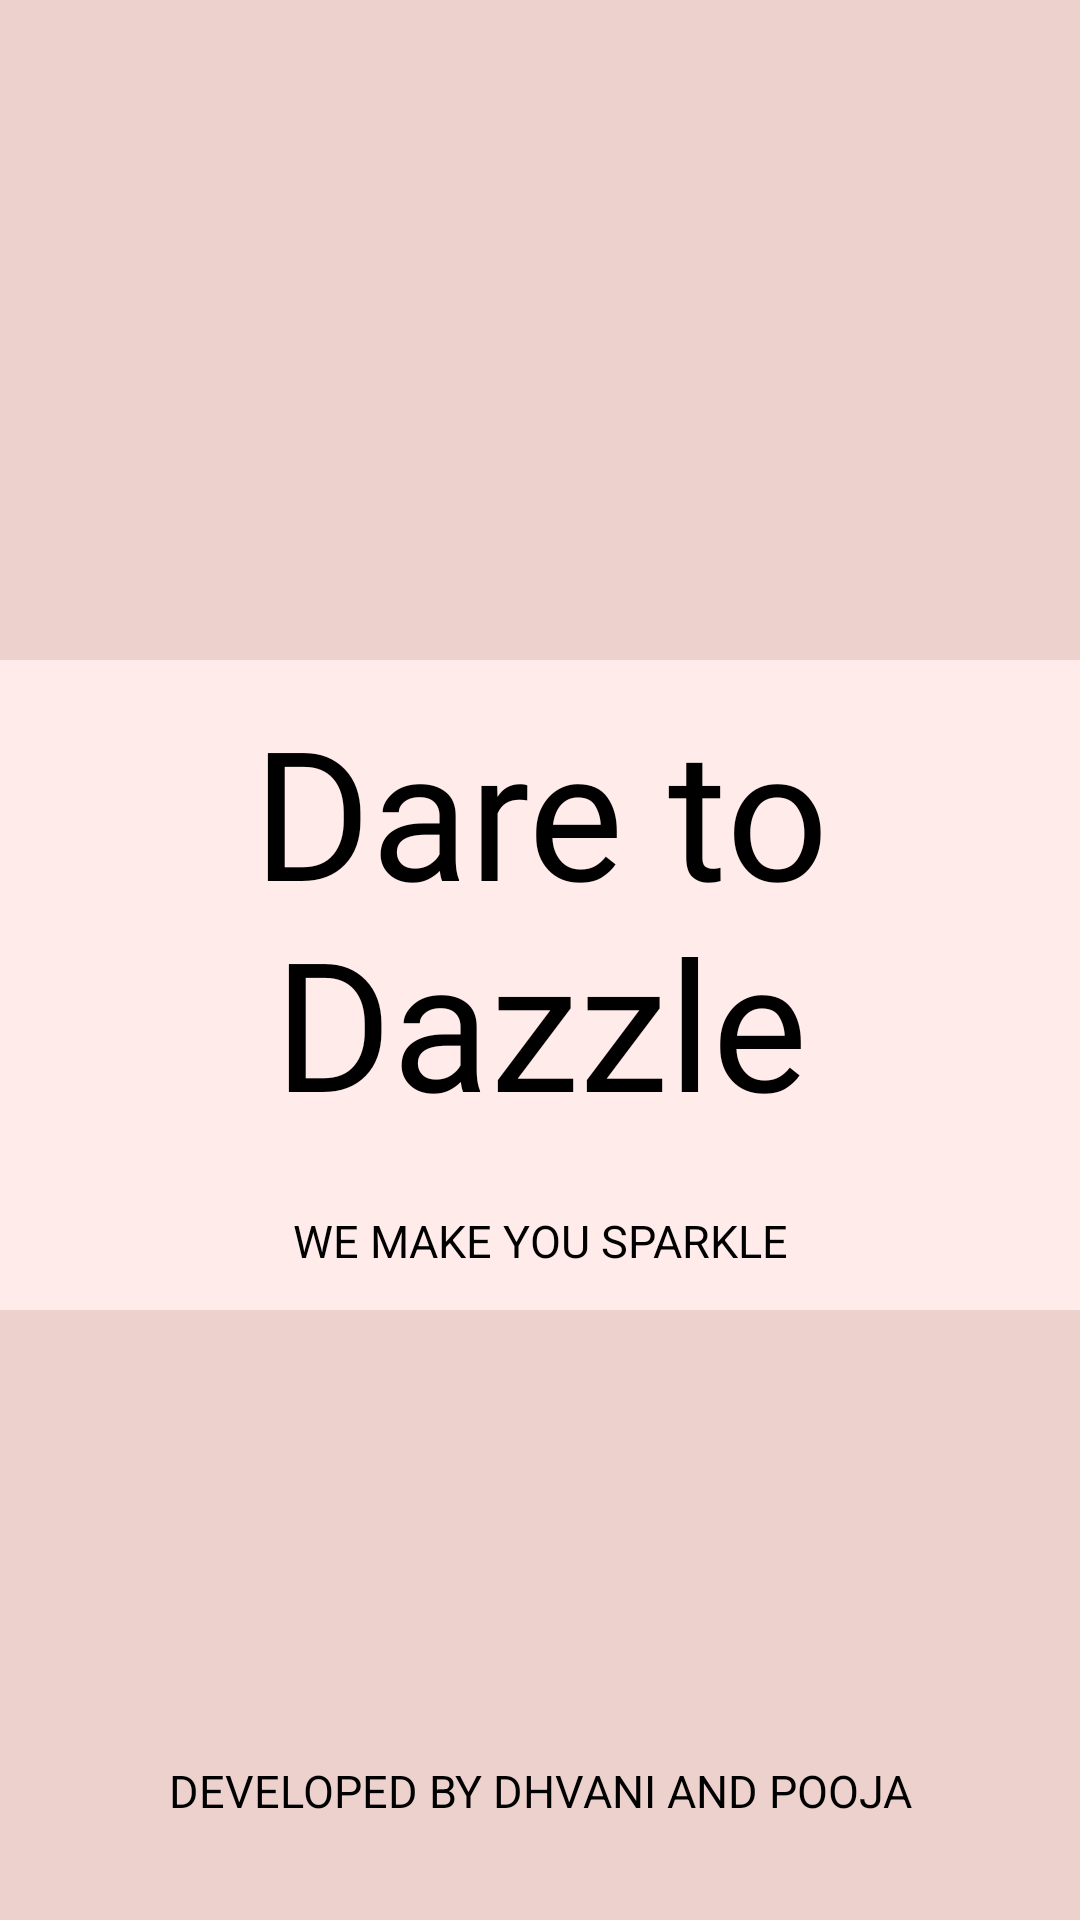

Layout XML and referenced resources for this Android screen:
<!-- AndroidManifest.xml: application theme Theme.MainApp -->
<!-- res/layout/activity_splash_screen.xml -->
<?xml version="1.0" encoding="utf-8"?>
<LinearLayout xmlns:android="http://schemas.android.com/apk/res/android"
    xmlns:tools="http://schemas.android.com/tools"
    android:layout_width="match_parent"
    android:layout_height="match_parent"
    android:background="@color/primary"
    android:orientation="vertical"
    tools:context=".SplashScreen">

    <TextView
        android:id="@+id/appName"
        android:layout_width="match_parent"
        android:layout_height="wrap_content"
        android:layout_marginTop="220dp"
        android:background="@color/secondary"
        android:fontFamily="@font/sacramento"
        android:padding="10dp"
        android:text="@string/app_name"
        android:textAlignment="center"
        android:textColor="@color/black"
        android:textSize="60sp" />

    <TextView
        android:id="@+id/slogan"
        android:layout_width="match_parent"
        android:layout_height="wrap_content"
        android:background="@color/secondary"
        android:padding="13dp"
        android:text="@string/we_make_you_sparkle"
        android:textAlignment="center"
        android:textSize="15sp" />

    <TextView
        android:id="@+id/devs"
        android:layout_width="match_parent"
        android:layout_height="wrap_content"
        android:layout_marginTop="150dp"
        android:background="@color/primary"
        android:text="@string/devs"
        android:textAlignment="center"
        android:textColor="@color/black"
        android:textSize="15sp" />

</LinearLayout>
<!-- resources referenced by this layout -->
<resources>
  <color name="black">#FF000000</color>
  <color name="primary">#EDD1CC</color>
  <color name="secondary">#FFECEA</color>
  <string name="app_name">Dare to Dazzle</string>
  <string name="devs">DEVELOPED BY DHVANI AND POOJA </string>
  <string name="we_make_you_sparkle">WE MAKE YOU SPARKLE</string>
  <style name="Theme.MainApp" parent="Theme.MaterialComponents.DayNight.NoActionBar">
          
          <item name="colorPrimary">@color/primary</item>
          <item name="colorPrimaryVariant">@color/primary</item>
          <item name="colorOnPrimary">@color/white</item>
          
          <item name="colorSecondary">@color/secondary</item>
          <item name="colorSecondaryVariant">@color/secondary_dark</item>
          <item name="colorOnSecondary">@color/black</item>
          
          <item name="android:statusBarColor" tools:targetApi="l">?attr/colorPrimaryVariant</item>
          
          <item name="android:windowAnimationStyle">@style/CustomActivityAnimation</item>
          
      </style>
  <color name="white">#FFFFFFFF</color>
  <color name="secondary_dark">#ffefed</color>
  <style name="CustomActivityAnimation" parent="@android:style/Animation.Activity">
          <item name="android:activityOpenEnterAnimation">@anim/slide_in_right</item>
          <item name="android:activityCloseEnterAnimation">@anim/slide_in_left</item>
          <item name="android:activityCloseExitAnimation">@anim/slide_out_right</item>
          <item name="android:activityOpenExitAnimation">@anim/slide_out_left</item>
      </style>
</resources>
